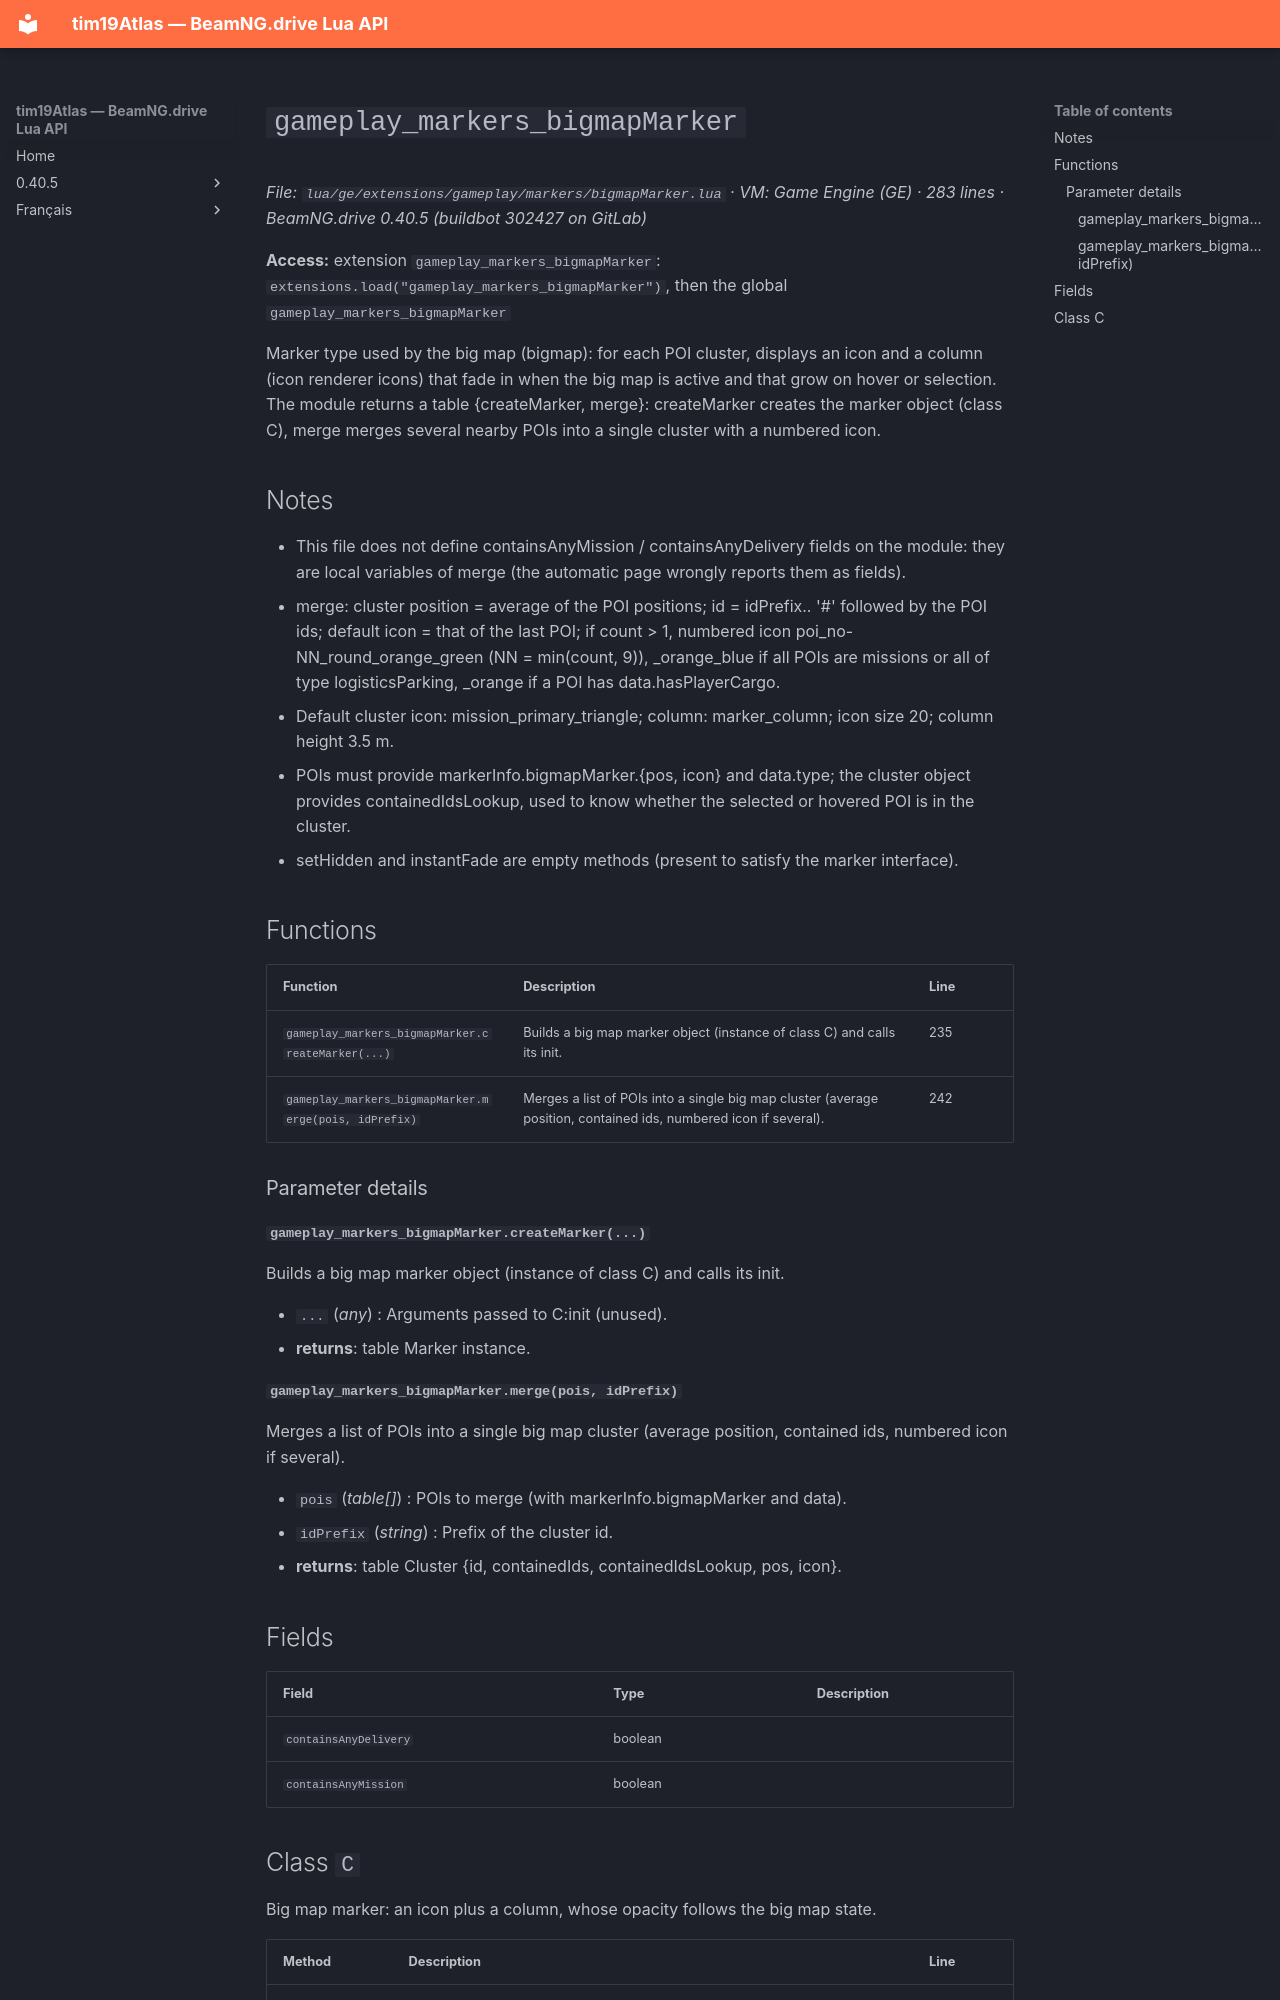

repository: Tim0219800/beamng-lua-atlas · page: 0.40.5/ge/extensions/gameplay/markers/bigmapMarker.html · generator: mkdocs

# `gameplay_markers_bigmapMarker`

*File: `lua/ge/extensions/gameplay/markers/bigmapMarker.lua` · VM: Game Engine (GE) · 283 lines · BeamNG.drive 0.40.5 (buildbot 302427 on GitLab)*

**Access:** extension `gameplay_markers_bigmapMarker`: `extensions.load("gameplay_markers_bigmapMarker")`, then the global `gameplay_markers_bigmapMarker`

Marker type used by the big map (bigmap): for each POI cluster, displays an icon and a column (icon renderer icons) that fade in when the big map is active and that grow on hover or selection. The module returns a table {createMarker, merge}: createMarker creates the marker object (class C), merge merges several nearby POIs into a single cluster with a numbered icon.

## Notes

- This file does not define containsAnyMission / containsAnyDelivery fields on the module: they are local variables of merge (the automatic page wrongly reports them as fields).
- merge: cluster position = average of the POI positions; id = idPrefix.. '#' followed by the POI ids; default icon = that of the last POI; if count > 1, numbered icon poi_no-NN_round_orange_green (NN = min(count, 9)), _orange_blue if all POIs are missions or all of type logisticsParking, _orange if a POI has data.hasPlayerCargo.
- Default cluster icon: mission_primary_triangle; column: marker_column; icon size 20; column height 3.5 m.
- POIs must provide markerInfo.bigmapMarker.{pos, icon} and data.type; the cluster object provides containedIdsLookup, used to know whether the selected or hovered POI is in the cluster.
- setHidden and instantFade are empty methods (present to satisfy the marker interface).

## Functions

| Function | Description | Line |
|---|---|---|
| `gameplay_markers_bigmapMarker.createMarker(...)` | Builds a big map marker object (instance of class C) and calls its init. | 235 |
| `gameplay_markers_bigmapMarker.merge(pois, idPrefix)` | Merges a list of POIs into a single big map cluster (average position, contained ids, numbered icon if several). | 242 |

### Parameter details

#### `gameplay_markers_bigmapMarker.createMarker(...)`

Builds a big map marker object (instance of class C) and calls its init.

- `...` (*any*) : Arguments passed to C:init (unused).
- **returns**: table Marker instance.

#### `gameplay_markers_bigmapMarker.merge(pois, idPrefix)`

Merges a list of POIs into a single big map cluster (average position, contained ids, numbered icon if several).

- `pois` (*table[]*) : POIs to merge (with markerInfo.bigmapMarker and data).
- `idPrefix` (*string*) : Prefix of the cluster id.
- **returns**: table Cluster {id, containedIds, containedIdsLookup, pos, icon}.

## Fields

| Field | Type | Description |
|---|---|---|
| `containsAnyDelivery` | boolean |  |
| `containsAnyMission` | boolean |  |
